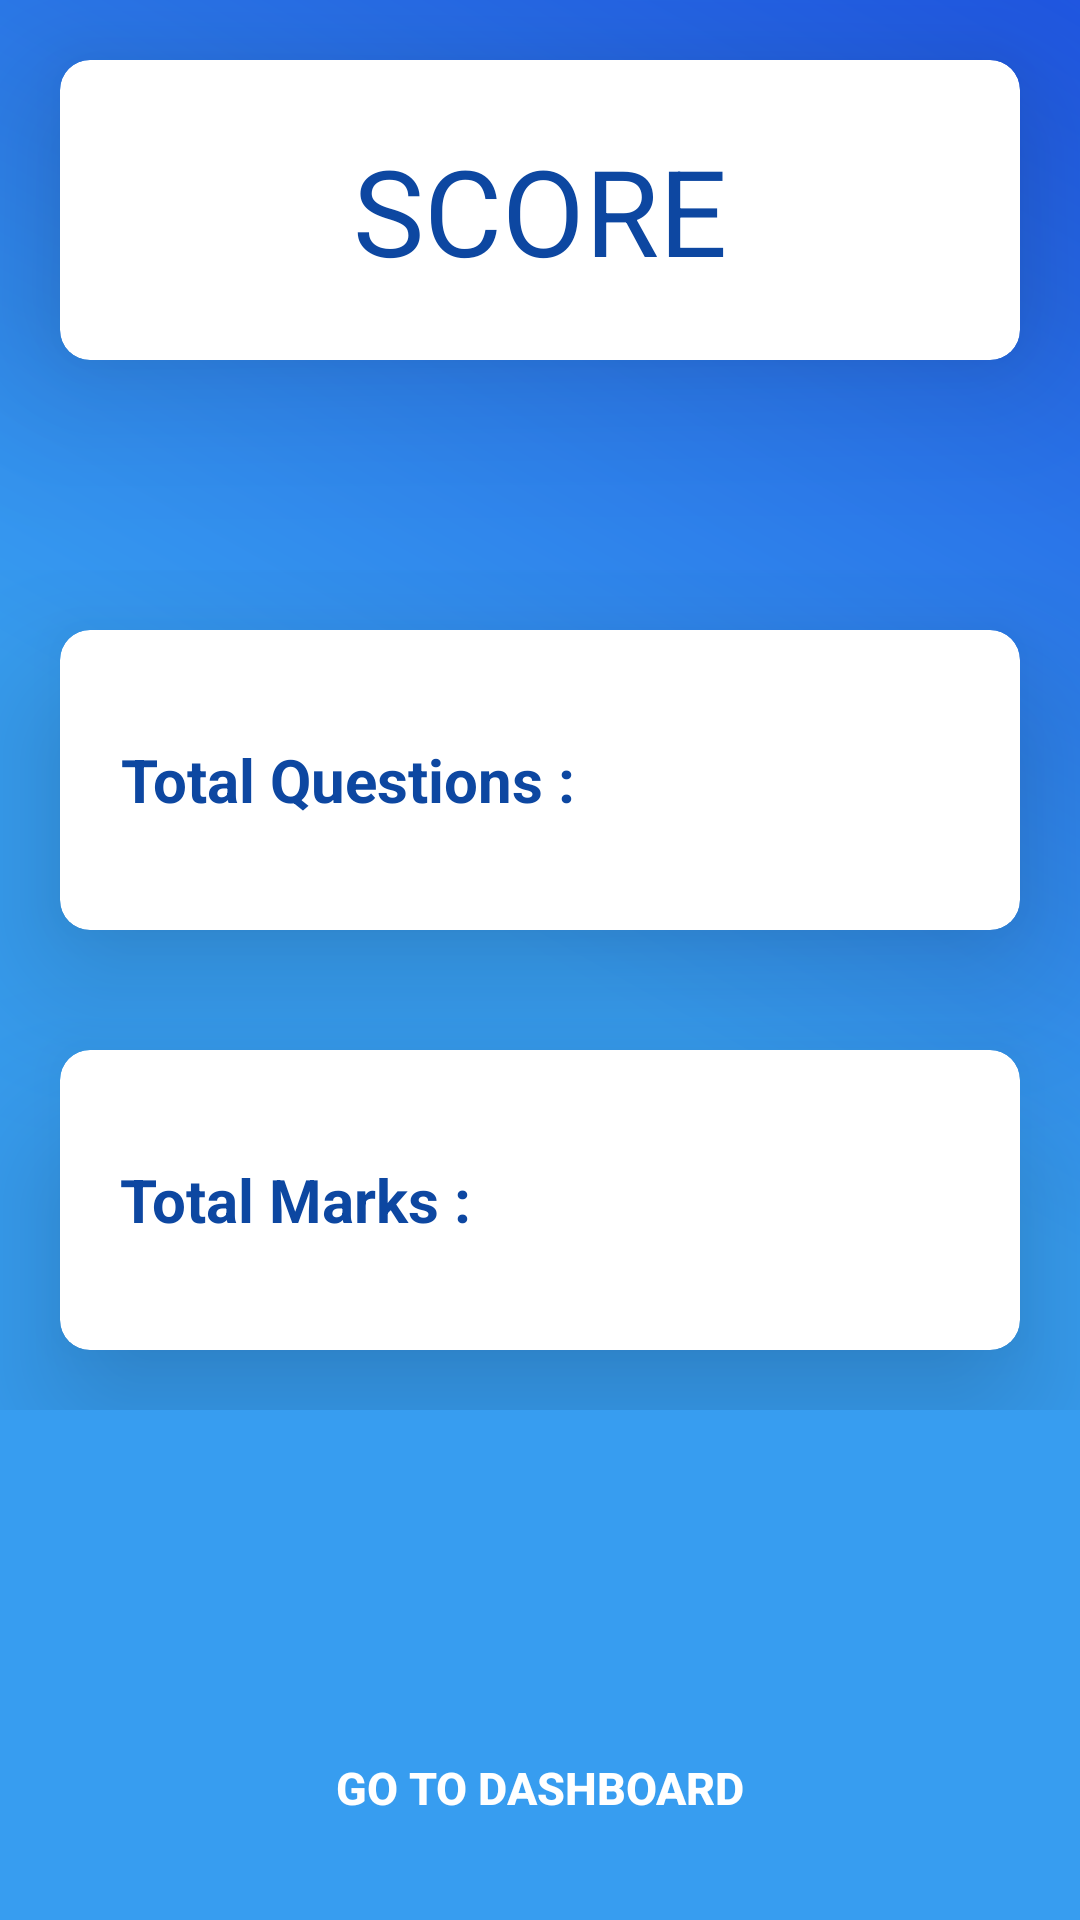

Here is an Android app screen rendered from its layout file. Give the layout XML and the strings, colors and styles it references.
<!-- AndroidManifest.xml: application theme AppTheme -->
<!-- res/layout/fragment_result.xml -->
<?xml version="1.0" encoding="utf-8"?>
<RelativeLayout xmlns:android="http://schemas.android.com/apk/res/android"
    android:layout_width="match_parent"
    android:layout_height="match_parent"
    xmlns:app="http://schemas.android.com/apk/res-auto"
    android:orientation="vertical"
    android:background="@drawable/gradientblue">

    <android.support.v7.widget.CardView
        android:id="@+id/textcard"
        android:layout_width="match_parent"
        android:layout_height="100dp"
        app:cardCornerRadius="10dp"
        app:cardElevation="30dp"
        android:layout_margin="20dp"
        android:layout_centerHorizontal="true">

        <TextView
            android:layout_width="wrap_content"
            android:layout_height="match_parent"
            android:textSize="40dp"
            android:text="SCORE"
            android:gravity="center"
            android:layout_gravity="center"
            android:textColor="@color/blue_900"/>

    </android.support.v7.widget.CardView>

    <LinearLayout
        android:layout_below="@id/textcard"
        android:layout_width="match_parent"
        android:layout_height="wrap_content"
        android:layout_marginTop="50dp"
        android:orientation="vertical">

        <android.support.v7.widget.CardView
            android:layout_width="match_parent"
            android:layout_height="wrap_content"
            app:cardCornerRadius="10dp"
            app:cardElevation="30dp"
            android:layout_margin="20dp">

            <LinearLayout
                android:layout_width="match_parent"
                android:layout_height="100dp"
                android:orientation="horizontal">

                <TextView
                    android:layout_width="wrap_content"
                    android:layout_height="match_parent"
                    android:text="Total Questions :"
                    android:textColor="@color/blue_900"
                    android:textSize="20sp"
                    android:gravity="center"
                    android:padding="20dp"
                    android:textStyle="bold" />
                <TextView
                    android:id="@+id/total_ques"
                    android:layout_width="match_parent"
                    android:layout_height="match_parent"
                    android:gravity="center"
                    android:textColor="@color/blue_900"
                    android:textSize="20sp"
                    android:textStyle="bold" />

            </LinearLayout>

        </android.support.v7.widget.CardView>

        <android.support.v7.widget.CardView
            android:layout_width="match_parent"
            android:layout_height="wrap_content"
            app:cardCornerRadius="10dp"
            app:cardElevation="30dp"
            android:layout_margin="20dp">

            <LinearLayout
                android:layout_width="match_parent"
                android:layout_height="100dp"
                android:orientation="horizontal">

                <TextView

                    android:layout_width="wrap_content"
                    android:layout_height="match_parent"
                    android:text="Total Marks :"
                    android:padding="20dp"
                    android:gravity="center"
                    android:textColor="@color/blue_900"
                    android:textSize="20sp"
                    android:textStyle="bold" />

                <TextView
                    android:id="@+id/score_result"
                    android:layout_width="match_parent"
                    android:layout_height="match_parent"
                    android:gravity="center"
                    android:textSize="20sp"
                    android:textColor="@color/blue_900"
                    android:textStyle="bold" />

            </LinearLayout>


        </android.support.v7.widget.CardView>


    </LinearLayout>

    <Button
        android:id="@+id/result_restart"
        android:layout_width="match_parent"
        android:layout_height="wrap_content"
        android:layout_alignParentBottom="true"
        android:layout_centerHorizontal="true"
        android:layout_margin="20dp"
        android:background="@drawable/bubble1"
        android:paddingLeft="10sp"
        android:paddingRight="10sp"
        android:text="Go To Dashboard"
        android:textColor="#ffffff"
        android:textSize="15sp"
        android:textStyle="bold" />

</RelativeLayout>


    


    
    
    
    

    
        
        
        
        
        

        
            
            
            
            
            
            


        

            
            
            
            
            
            
            


    


    
        
        
        
        
        
        
        
        
        

    
        
        
        
        
        

        
            
            
            
            
            
            
            
            

        
            
            
            
            
            
            
            
            
            


    

    
        
        
        
        
        
        
        
        
        
        
        
        
        


<!-- resources referenced by this layout -->
<resources>
  <color name="blue_900">#0D47A1</color>
  <!-- drawable gradientblue (drawable) -->
  <?xml version="1.0" encoding="utf-8"?>
  <shape xmlns:android="http://schemas.android.com/apk/res/android" android:shape="rectangle" >
      <gradient
          android:type="linear"
          android:centerX="50%"
          android:startColor="#FF379DF0"
          android:centerColor="#FF379DF0"
          android:endColor="#FF2057E3"
          android:angle="45"/>
  </shape>
  <style name="AppTheme" parent="Theme.AppCompat.Light.NoActionBar">
          
          <item name="colorPrimary">@color/colorPrimary</item>
          <item name="colorPrimaryDark">@color/colorPrimaryDark</item>
          <item name="colorAccent">@color/colorAccent</item>
      </style>
  <color name="colorPrimary">#008577</color>
  <color name="colorPrimaryDark">#00574B</color>
  <color name="colorAccent">#D81B60</color>
</resources>
